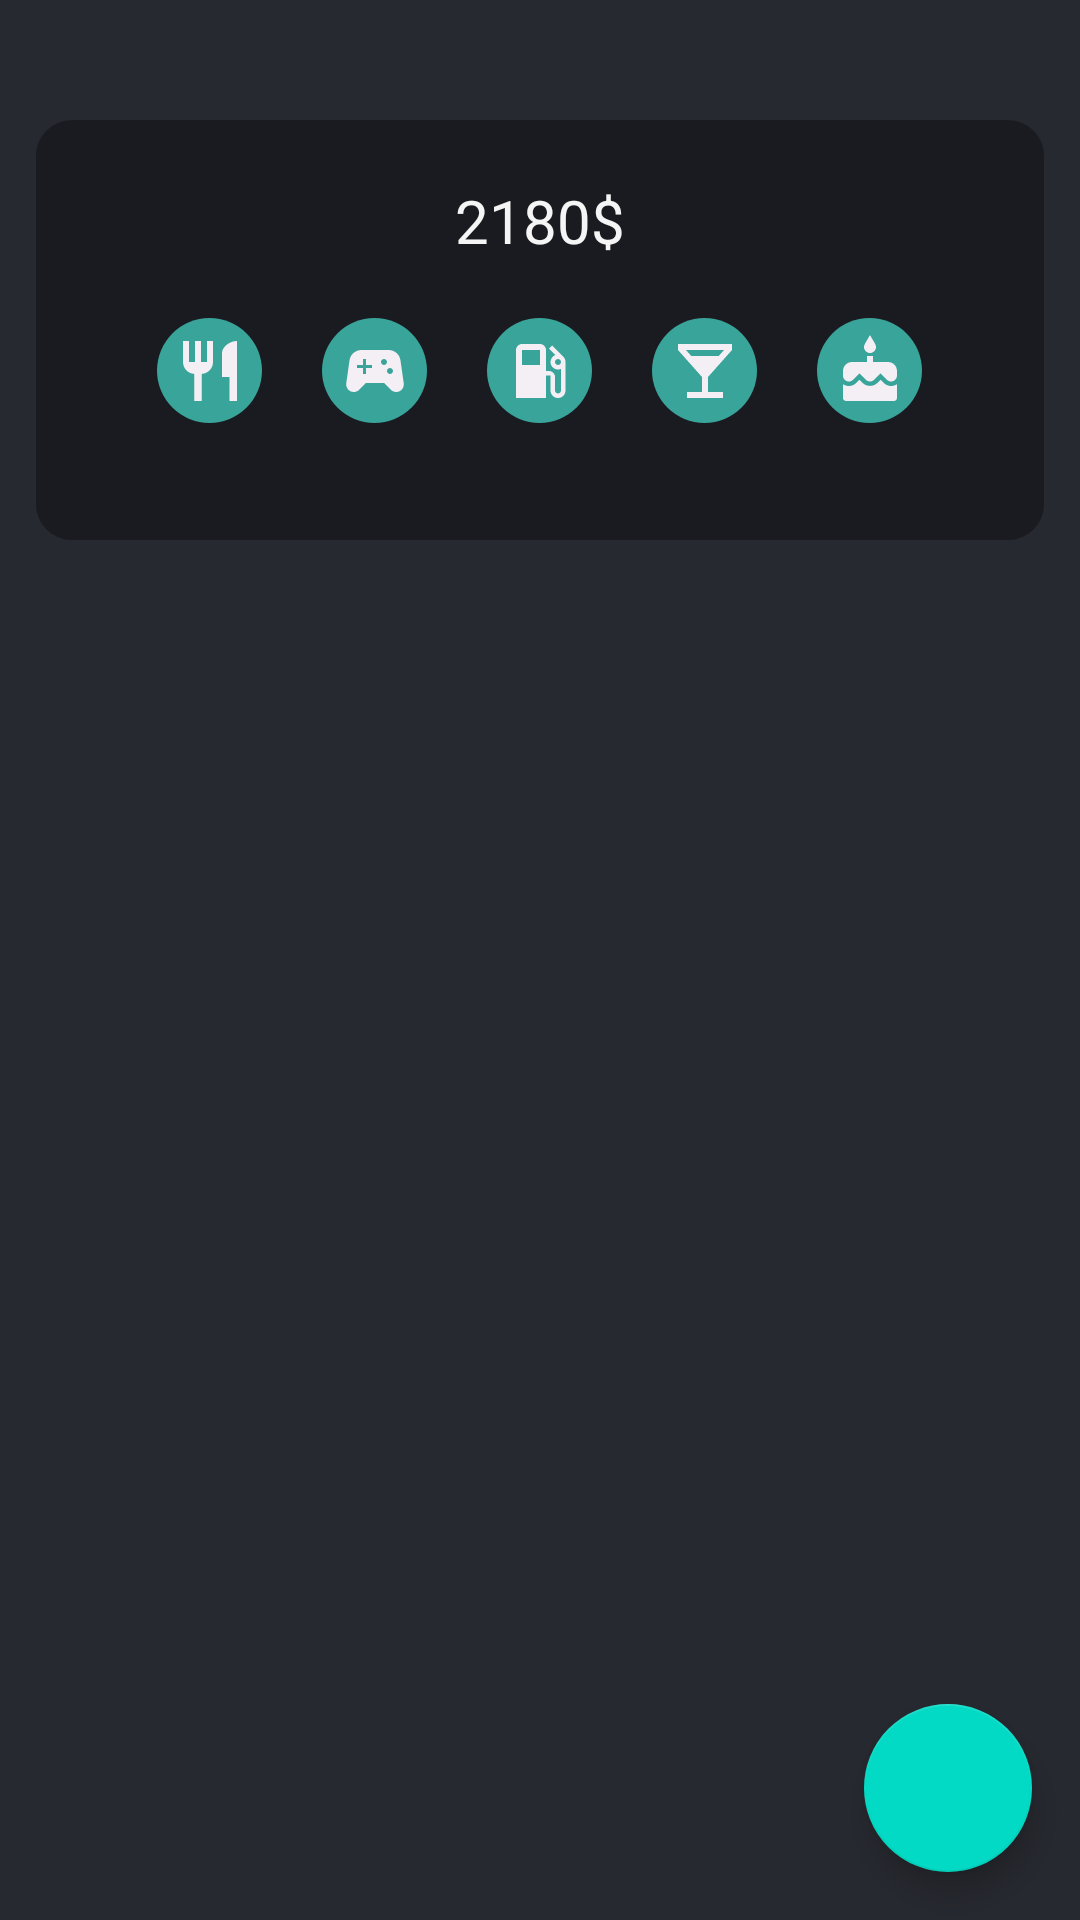

Produce the Android XML layout that renders to this screen, including the resource entries it uses.
<!-- AndroidManifest.xml: application theme Theme.FortKnox -->
<!-- res/layout/fragment_home.xml -->
<?xml version="1.0" encoding="utf-8"?>
<FrameLayout xmlns:android="http://schemas.android.com/apk/res/android"
    xmlns:app="http://schemas.android.com/apk/res-auto"
    xmlns:tools="http://schemas.android.com/tools"
    android:layout_width="match_parent"
    android:layout_height="match_parent"
    android:background="@color/background"
    tools:context=".ui.home.HomeFragment">

    <androidx.constraintlayout.widget.ConstraintLayout
        android:layout_width="match_parent"
        android:layout_height="match_parent">

        <LinearLayout
            android:id="@+id/header_view"
            android:layout_width="match_parent"
            android:layout_marginHorizontal="12dp"
            android:layout_height="140dp"
            android:layout_gravity="center_horizontal"
            android:layout_marginTop="40dp"
            android:background="@drawable/login_frame_background"
            android:orientation="vertical"
            android:padding="20dp"
            app:layout_constraintBottom_toTopOf="@+id/recyclerView"
            app:layout_constraintEnd_toEndOf="parent"
            app:layout_constraintStart_toStartOf="parent"
            app:layout_constraintTop_toTopOf="parent">

            <TextView
                android:id="@+id/homeMoney"
                android:textColor="@color/text_color_dark_mode"
                android:layout_width="match_parent"
                android:layout_height="wrap_content"
                android:textAlignment="center"
                android:text="2180$"
                android:textSize="20dp"/>

            <LinearLayout
                android:layout_width="match_parent"
                android:layout_height="match_parent"
                android:layout_gravity="center_vertical"
                android:orientation="horizontal"
                android:gravity="center">

                <ImageButton
                    android:id="@+id/imageButton1"
                    android:layout_width="wrap_content"
                    android:layout_height="wrap_content"
                    android:layout_gravity="center_vertical"
                    android:layout_margin="10dp"
                    android:background="@drawable/imagebutton_shape"
                    android:src="@drawable/ic_home_restaurant" />

                <ImageButton
                    android:id="@+id/imageButton2"
                    android:layout_width="wrap_content"
                    android:layout_height="wrap_content"
                    android:layout_gravity="center_vertical"
                    android:layout_margin="10dp"
                    android:background="@drawable/imagebutton_shape"
                    android:src="@drawable/ic_home_games" />

                <ImageButton
                    android:id="@+id/imageButton3"
                    android:layout_width="wrap_content"
                    android:layout_height="wrap_content"
                    android:layout_gravity="center_vertical"
                    android:layout_margin="10dp"
                    android:background="@drawable/imagebutton_shape"
                    android:src="@drawable/ic_home_local_gas_station" />

                <ImageButton
                    android:id="@+id/imageButton4"
                    android:layout_width="wrap_content"
                    android:layout_height="wrap_content"
                    android:layout_gravity="center_vertical"
                    android:layout_margin="10dp"
                    android:background="@drawable/imagebutton_shape"
                    android:src="@drawable/ic_home_party" />

                <ImageButton
                    android:id="@+id/imageButton5"
                    android:layout_width="wrap_content"
                    android:layout_height="wrap_content"
                    android:layout_gravity="center_vertical"
                    android:layout_margin="10dp"
                    android:background="@drawable/imagebutton_shape"
                    android:src="@drawable/ic_home_cake" />
            </LinearLayout>

        </LinearLayout>

        <androidx.recyclerview.widget.RecyclerView
            android:id="@+id/recyclerView"
            android:layout_width="0dp"
            android:layout_height="0dp"
            android:layout_marginTop="16dp"
            app:layout_constraintBottom_toBottomOf="parent"
            app:layout_constraintLeft_toLeftOf="parent"
            app:layout_constraintRight_toRightOf="parent"
            app:layout_constraintTop_toBottomOf="@+id/header_view"
            tools:listitem="@layout/recyclerview_item" />

        <com.google.android.material.floatingactionbutton.FloatingActionButton
            android:id="@+id/fab"
            app:layout_constraintBottom_toBottomOf="parent"
            app:layout_constraintEnd_toEndOf="parent"
            android:layout_width="wrap_content"
            android:layout_height="wrap_content"
            android:layout_margin="16dp"
            android:contentDescription="@string/add_word"
            android:src="@drawable/ic_baseline_add_24"/>

    </androidx.constraintlayout.widget.ConstraintLayout>

</FrameLayout>
<!-- res/layout/recyclerview_item.xml (included above) -->
<?xml version="1.0" encoding="utf-8"?>
<LinearLayout xmlns:android="http://schemas.android.com/apk/res/android"
    android:orientation="vertical"
    android:layout_width="match_parent"
    android:layout_height="wrap_content"
    android:layout_marginHorizontal="12dp"
    android:layout_marginTop="5dp"
    android:background="@drawable/login_frame_background">

    <RelativeLayout
        android:layout_width="match_parent"
        android:layout_height="wrap_content">

        <TextView
            android:id="@+id/recyclerView3"
            android:textColor="@color/text_color_dark_mode"
            android:layout_width="match_parent"
            android:layout_height="wrap_content"
            android:gravity="right"
            android:layout_margin="2dp"
            android:text="price" />

        <TextView
            android:id="@+id/recyclerView1"
            android:textColor="@color/text_color_dark_mode"
            android:layout_width="match_parent"
            android:layout_height="wrap_content"
            android:text="test"
            android:layout_margin="2dp"/>

        <TextView
            android:id="@+id/recyclerView2"
            android:layout_width="match_parent"
            android:layout_height="wrap_content"
            android:layout_marginStart="2dp"
            android:layout_marginTop="2dp"
            android:layout_marginEnd="2dp"
            android:layout_marginBottom="2dp"
            android:gravity="center"
            android:text="20.04.2012"
            android:textColor="@color/text_color_dark_mode" />

    </RelativeLayout>

</LinearLayout>
<!-- resources referenced by this layout -->
<resources>
  <color name="background">#272930</color>
  <color name="text_color_dark_mode">#F5F5F5</color>
  <!-- drawable ic_home_games (drawable) -->
  <vector android:height="24dp" android:tint="#F3EFF5"
      android:viewportHeight="24" android:viewportWidth="24"
      android:width="24dp" xmlns:android="http://schemas.android.com/apk/res/android">
      <path android:fillColor="@android:color/white" android:pathData="M21.58,16.09l-1.09,-7.66C20.21,6.46 18.52,5 16.53,5H7.47C5.48,5 3.79,6.46 3.51,8.43l-1.09,7.66C2.2,17.63 3.39,19 4.94,19h0c0.68,0 1.32,-0.27 1.8,-0.75L9,16h6l2.25,2.25c0.48,0.48 1.13,0.75 1.8,0.75h0C20.61,19 21.8,17.63 21.58,16.09zM11,11H9v2H8v-2H6v-1h2V8h1v2h2V11zM15,10c-0.55,0 -1,-0.45 -1,-1c0,-0.55 0.45,-1 1,-1s1,0.45 1,1C16,9.55 15.55,10 15,10zM17,13c-0.55,0 -1,-0.45 -1,-1c0,-0.55 0.45,-1 1,-1s1,0.45 1,1C18,12.55 17.55,13 17,13z"/>
  </vector>
  <!-- drawable ic_home_party (drawable) -->
  <vector android:height="24dp" android:tint="#F3EFF5"
      android:viewportHeight="24" android:viewportWidth="24"
      android:width="24dp" xmlns:android="http://schemas.android.com/apk/res/android">
      <path android:fillColor="@android:color/white" android:pathData="M21,5V3H3v2l8,9v5H6v2h12v-2h-5v-5l8,-9zM7.43,7L5.66,5h12.69l-1.78,2H7.43z"/>
  </vector>
  <!-- drawable ic_home_restaurant (drawable) -->
  <vector android:height="24dp" android:tint="#F3EFF5"
      android:viewportHeight="24" android:viewportWidth="24"
      android:width="24dp" xmlns:android="http://schemas.android.com/apk/res/android">
      <path android:fillColor="@android:color/white" android:pathData="M11,9L9,9L9,2L7,2v7L5,9L5,2L3,2v7c0,2.12 1.66,3.84 3.75,3.97L6.75,22h2.5v-9.03C11.34,12.84 13,11.12 13,9L13,2h-2v7zM16,6v8h2.5v8L21,22L21,2c-2.76,0 -5,2.24 -5,4z"/>
  </vector>
  <!-- drawable imagebutton_shape (drawable) -->
  <?xml version="1.0" encoding="utf-8"?>
  <shape xmlns:android="http://schemas.android.com/apk/res/android" android:shape="rectangle">
  
      <size android:height="35dp" android:width="35dp"/>
      <solid android:color="@color/new_cyan"/>
  
      <corners android:radius="20dp"/>
  </shape>
  <!-- drawable login_frame_background (drawable) -->
  <?xml version="1.0" encoding="utf-8"?>
  <shape xmlns:android="http://schemas.android.com/apk/res/android"
      android:shape="rectangle">
      <stroke
          android:width="4dp"
          android:color="@color/background_frames" />
  
      <solid
          android:color="@color/background_frames"/>
  
      // Reduce the corner radius value
      <corners android:radius="10dp" />
  
      <padding
          android:left="20dp"
          android:top="10dp"
          android:right="20dp"
          android:bottom="10dp"    >
      </padding>
  
  </shape>
  <string name="add_word">add word</string>
  <style name="Theme.FortKnox" parent="Theme.MaterialComponents.DayNight.DarkActionBar">
          
          <item name="colorPrimary">@color/black</item>
          <item name="colorPrimaryVariant">@color/colorPrimary</item>
          <item name="colorOnPrimary">@color/white</item>
          
          <item name="colorSecondary">@color/teal_200</item>
          <item name="colorSecondaryVariant">@color/teal_700</item>
          <item name="colorOnSecondary">@color/black</item>
          
          <item name="android:statusBarColor" tools:targetApi="l">?attr/colorPrimaryVariant</item>
          
      </style>
  <color name="new_cyan">#39A49A</color>
  <color name="background_frames">#1A1B21</color>
  <color name="black">#FF000000</color>
  <color name="colorPrimary">#3F51B5</color>
  <color name="white">#FFFFFFFF</color>
  <color name="teal_200">#FF03DAC5</color>
  <color name="teal_700">#FF018786</color>
</resources>
